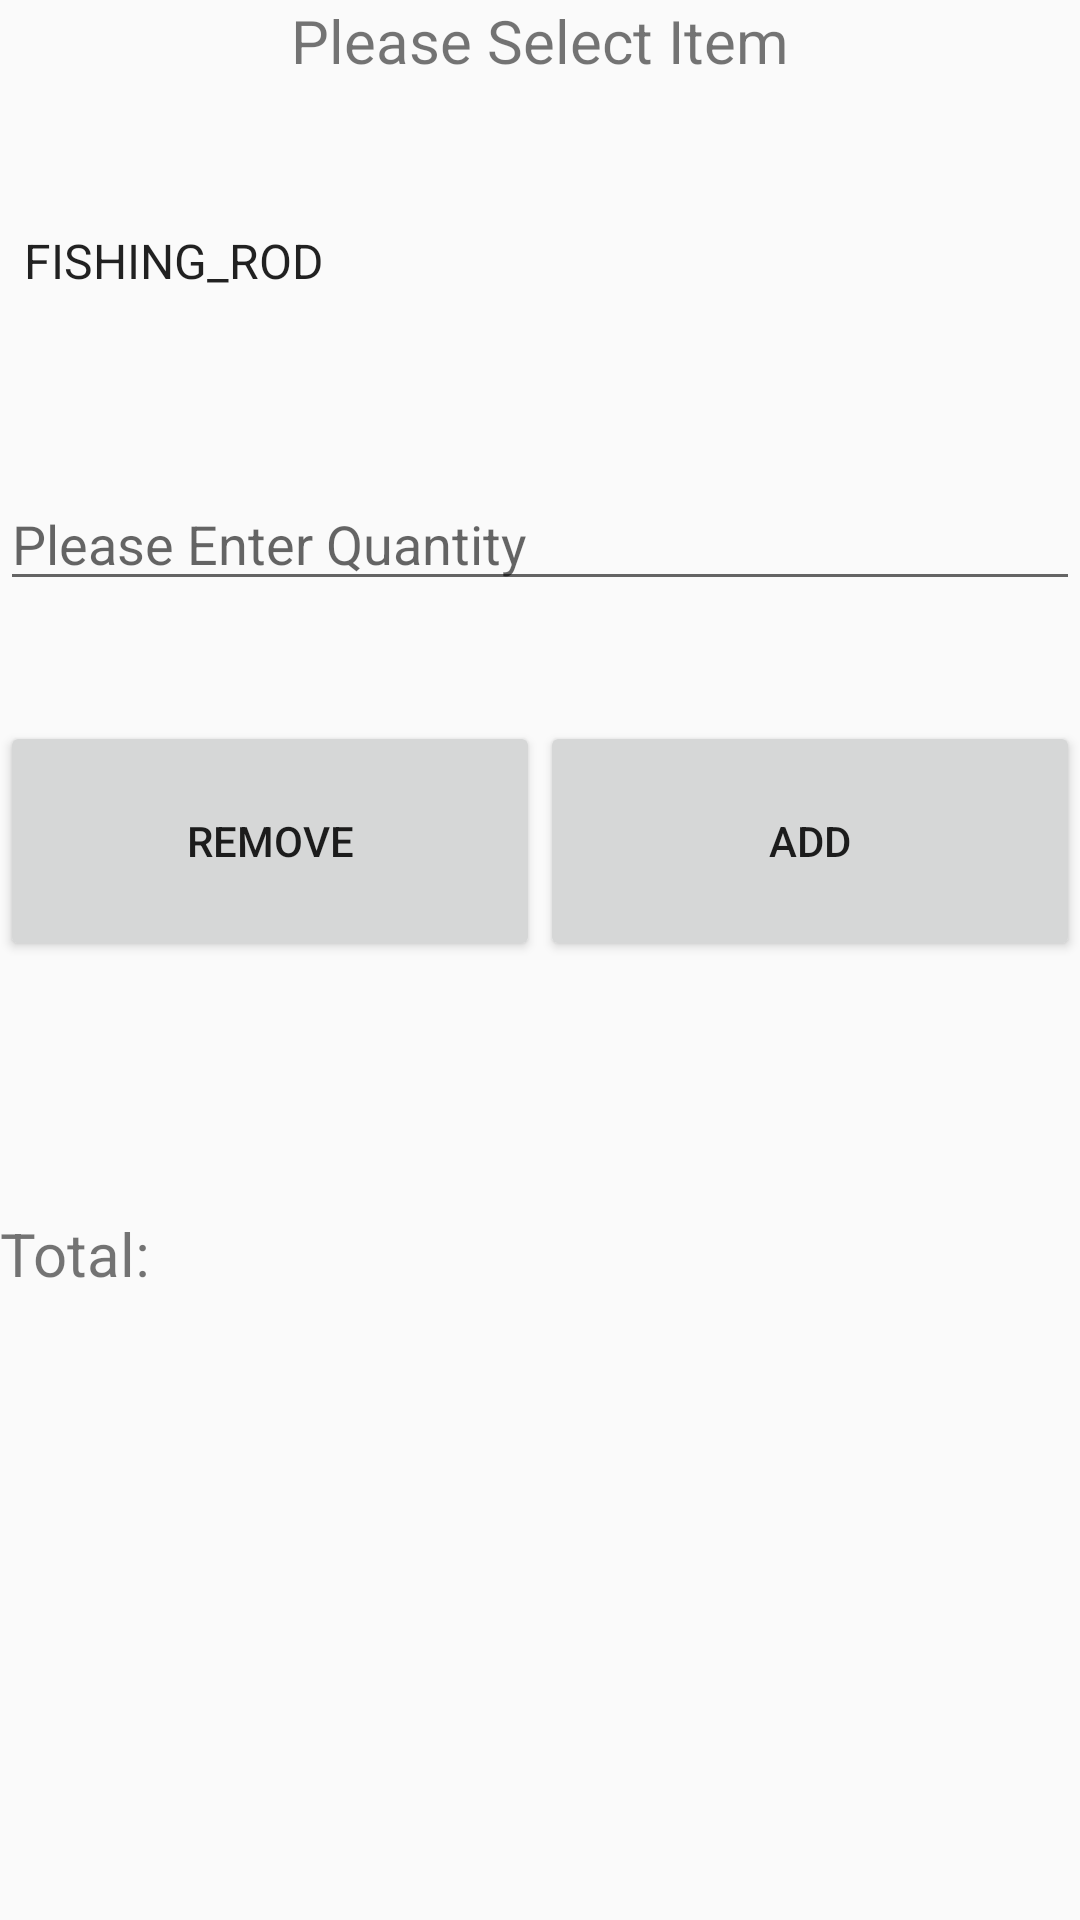

Android layout source for this screen:
<!-- AndroidManifest.xml: application theme AppTheme -->
<!-- res/layout/user_view.xml -->
<?xml version="1.0" encoding="utf-8"?>
<androidx.core.widget.NestedScrollView xmlns:android="http://schemas.android.com/apk/res/android"
    android:layout_width="match_parent"
    android:layout_height="wrap_content"
    android:fillViewport="true">


    <LinearLayout
        android:id="@+id/Constraint"
        android:layout_width="match_parent"
        android:layout_height="wrap_content"
        android:orientation="vertical">

        <TextView
            android:layout_width="match_parent"
            android:layout_height="wrap_content"
            android:text="@string/ItemPrompt"
            android:textAlignment="center"
            android:textSize="20dp" />


        <Spinner
            android:id="@+id/spinner"
            android:layout_width="409dp"
            android:layout_height="wrap_content"
            android:layout_marginTop="48dp"
            android:drawSelectorOnTop="true"
            android:entries="@array/items_array" />

        <com.google.android.material.textfield.TextInputEditText
            android:id="@+id/editShoppingQuantity"
            android:layout_width="match_parent"
            android:layout_height="wrap_content"
            android:layout_marginTop="60dp"
            android:hint="@string/quantity" />

        <LinearLayout
            android:layout_width="match_parent"
            android:layout_height="84dp"
            android:layout_marginTop="40dp">

            <Button
                android:id="@+id/btnShoppingRemoveItem"
                android:layout_width="0dp"
                android:layout_height="80dp"
                android:layout_gravity="center_horizontal"
                android:layout_marginTop="84dp"
                android:layout_weight="1"
                android:text="@string/RemoveItem" />

            <Button
                android:id="@+id/btnShoppingAddItem"
                android:layout_width="0dp"
                android:layout_height="80dp"
                android:layout_gravity="center_horizontal"
                android:layout_marginTop="84dp"
                android:layout_weight="1"
                android:text="@string/AddItem" />
        </LinearLayout>

        <TextView
            android:id="@+id/inventory"
            android:layout_width="match_parent"
            android:layout_height="match_parent"
            android:layout_gravity="center_horizontal"
            android:layout_marginTop="80dp"
            android:text="@string/TotalPrice"
            android:textSize="20sp" />

        <ListView
            android:layout_width="361dp"
            android:layout_height="280dp"
            android:layout_gravity="center_horizontal"
            android:layout_marginTop="116dp" />

        <LinearLayout
            android:layout_width="match_parent"
            android:layout_height="wrap_content"
            android:layout_marginTop="50dp"
            android:gravity="center_horizontal">


            <Button
                android:id="@+id/btnCheckout"
                android:layout_width="0dp"
                android:layout_height="80dp"
                android:layout_gravity="center_horizontal"
                android:layout_marginTop="84dp"
                android:layout_weight="1"
                android:text="@string/CheckOut" />

            <Button
                android:id="@+id/btnSaveCart"
                android:layout_width="0dp"
                android:layout_height="80dp"
                android:layout_gravity="center_horizontal"
                android:layout_marginTop="84dp"
                android:layout_weight="1"
                android:text="@string/btnSaveCart" />

        </LinearLayout>

        <LinearLayout
            android:layout_width="match_parent"
            android:layout_height="84dp"
            android:layout_marginTop="40dp">

            <Button
                android:id="@+id/btnCustomerLogout"
                android:layout_width="0dp"
                android:layout_height="80dp"
                android:layout_gravity="center_horizontal"
                android:layout_marginTop="84dp"
                android:layout_weight="1"
                android:text="@string/LogOut" />

            <Button
                android:id="@+id/btnRestoreCart"
                android:layout_width="0dp"
                android:layout_height="80dp"
                android:layout_gravity="center_horizontal"
                android:layout_marginTop="84dp"
                android:layout_weight="1"
                android:text="@string/RestoreAccount" />
        </LinearLayout>

    </LinearLayout>

</androidx.core.widget.NestedScrollView>
<!-- resources referenced by this layout -->
<resources>
  <string-array name="items_array">
          <item>FISHING_ROD</item>
          <item>HOCKEY_STICK</item>
          <item>SKATES</item>
          <item>RUNNING_SHOES</item>
          <item>PROTEIN_BAR</item>
      </string-array>
  <string name="AddItem">Add</string>
  <string name="CheckOut">CheckOut</string>
  <string name="ItemPrompt">Please Select Item</string>
  <string name="LogOut">Log Out</string>
  <string name="RemoveItem">Remove</string>
  <string name="RestoreAccount">Restore Account</string>
  <string name="TotalPrice">Total:</string>
  <string name="btnSaveCart">Save Cart</string>
  <string name="quantity">Please Enter Quantity</string>
  <style name="AppTheme" parent="Theme.AppCompat.Light.DarkActionBar">
  		
  		<item name="colorPrimary">#6883B4</item>
  		<item name="colorPrimaryDark">#030262</item>
  		<item name="colorAccent">@color/colorAccent</item>
  	</style>
  <!-- not gathered from this repository: default colours our renderer supplied (Android Studio template values) -->
  <color name="colorAccent">#FF03DAC5</color>
</resources>
